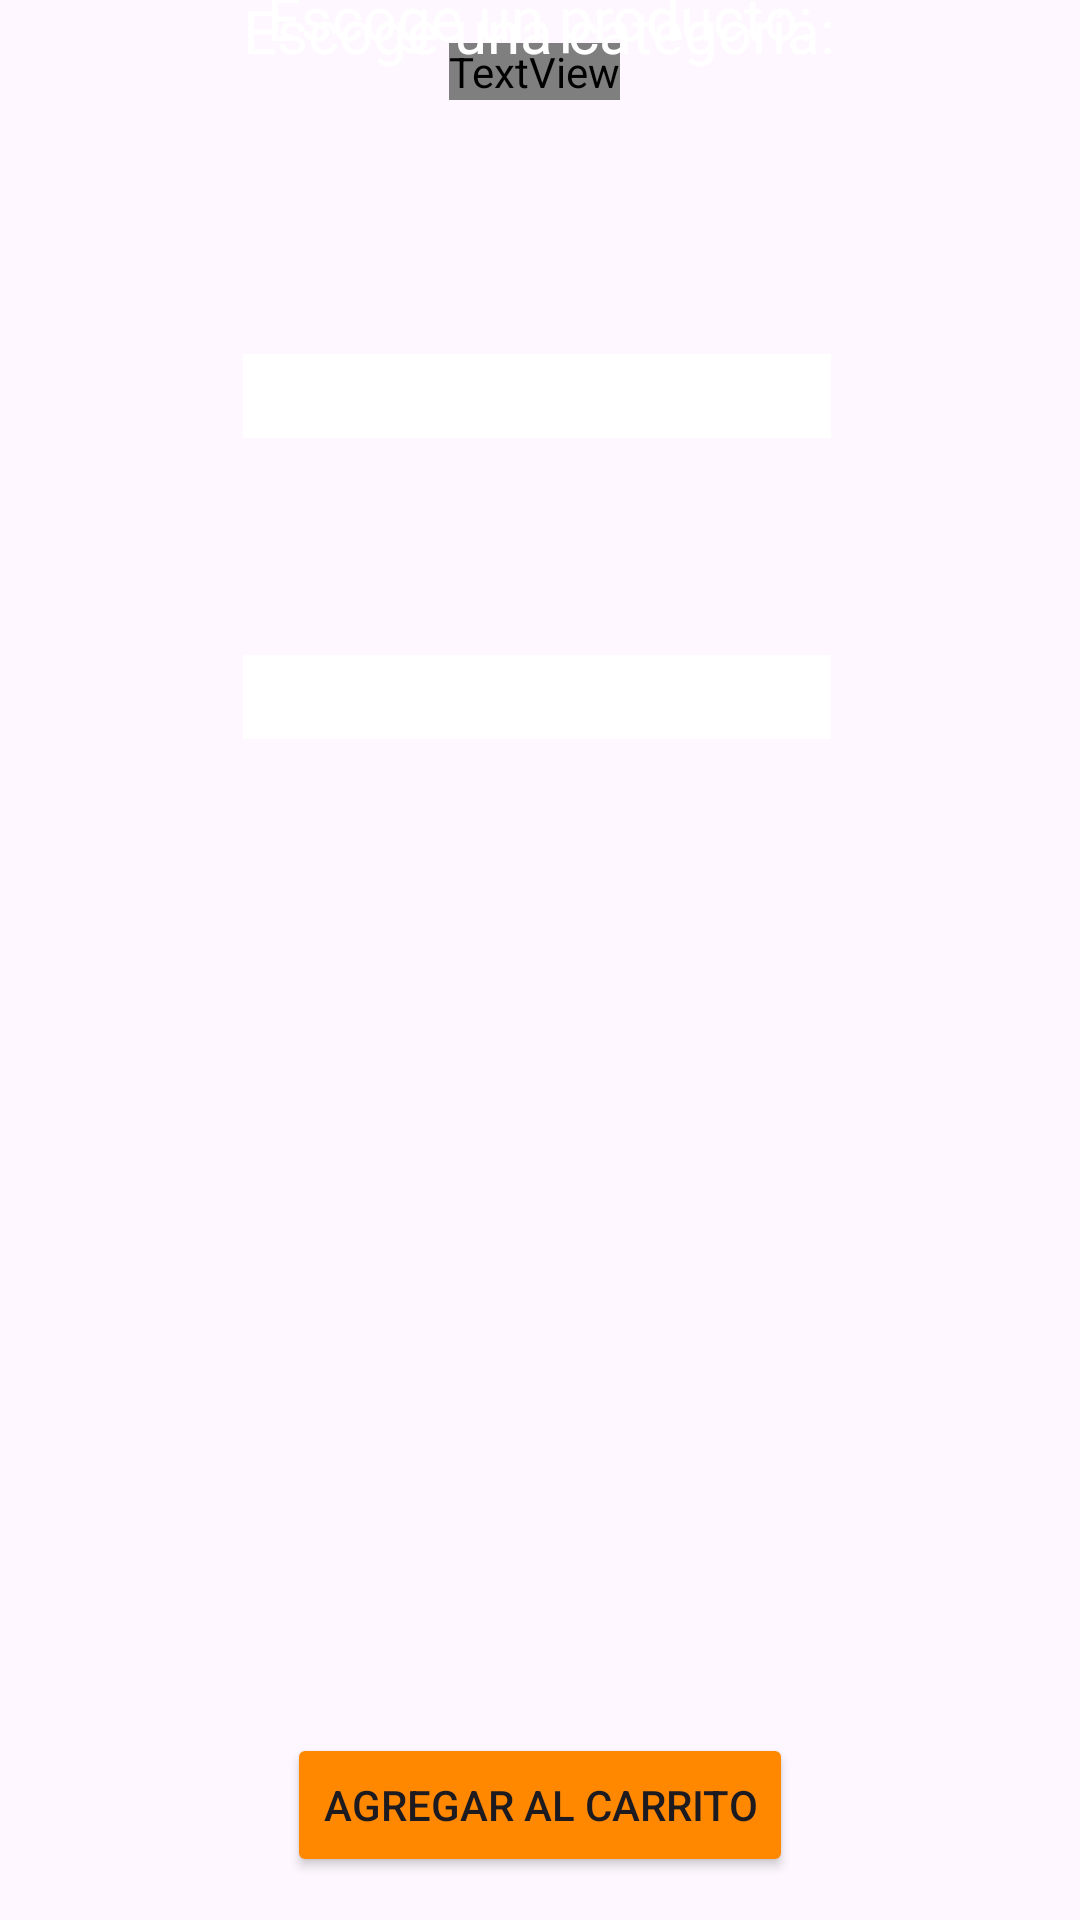

Reconstruct the res/layout file that produces this screen, plus the resources it refers to.
<!-- AndroidManifest.xml: application theme Theme.TDMPA_2P_PR02 -->
<!-- res/layout/activity_main.xml -->
<?xml version="1.0" encoding="utf-8"?>
<androidx.constraintlayout.widget.ConstraintLayout xmlns:android="http://schemas.android.com/apk/res/android"
    xmlns:app="http://schemas.android.com/apk/res-auto"
    xmlns:tools="http://schemas.android.com/tools"
    android:layout_width="match_parent"
    android:layout_height="match_parent"
    tools:context=".MainActivity">

    <ImageView
        android:id="@+id/imageView4"
        android:layout_width="wrap_content"
        android:layout_height="wrap_content"
        android:scaleType="fitXY"
        app:srcCompat="@drawable/fondoazul"
        tools:layout_editor_absoluteX="0dp"
        tools:layout_editor_absoluteY="0dp" />

    <TextView
        android:id="@+id/textView2"
        android:layout_width="wrap_content"
        android:layout_height="wrap_content"
        android:fontFamily="@font/fineness"
        android:text="TIENDA DE BRAU"
        android:textColor="@color/material_dynamic_primary100"
        android:textSize="48sp"
        app:layout_constraintBottom_toBottomOf="parent"
        app:layout_constraintEnd_toEndOf="parent"
        app:layout_constraintHorizontal_bias="0.494"
        app:layout_constraintStart_toStartOf="parent"
        app:layout_constraintTop_toTopOf="parent"
        app:layout_constraintVertical_bias="0.023" />

    <TextView
        android:id="@+id/textView"
        android:layout_width="wrap_content"
        android:layout_height="wrap_content"
        android:text="Escoge una categoría:"
        android:textColor="@color/white"
        android:textSize="20sp"
        app:layout_constraintBottom_toBottomOf="@+id/imageView4"
        app:layout_constraintEnd_toEndOf="parent"
        app:layout_constraintHorizontal_bias="0.497"
        app:layout_constraintStart_toStartOf="parent"
        app:layout_constraintTop_toTopOf="parent"
        app:layout_constraintVertical_bias="0.13" />

    <TextView
        android:id="@+id/txtNombreProducto"
        android:layout_width="291dp"
        android:layout_height="33dp"
        android:text="Producto"
        android:textAlignment="center"
        android:textColor="@color/white"
        android:textSize="20sp"
        app:layout_constraintBottom_toBottomOf="@+id/imageView4"
        app:layout_constraintEnd_toEndOf="parent"
        app:layout_constraintHorizontal_bias="0.497"
        app:layout_constraintStart_toStartOf="parent"
        app:layout_constraintTop_toTopOf="parent"
        app:layout_constraintVertical_bias="0.697" />

    <TextView
        android:id="@+id/txtNombreProducto2"
        android:layout_width="290dp"
        android:layout_height="131dp"
        android:text="Descripción"
        android:textAlignment="center"
        android:textColor="@color/white"
        android:textSize="16sp"
        app:layout_constraintBottom_toBottomOf="@+id/imageView4"
        app:layout_constraintEnd_toEndOf="parent"
        app:layout_constraintHorizontal_bias="0.495"
        app:layout_constraintStart_toStartOf="parent"
        app:layout_constraintTop_toTopOf="parent"
        app:layout_constraintVertical_bias="0.878" />

    <TextView
        android:id="@+id/textView3"
        android:layout_width="wrap_content"
        android:layout_height="wrap_content"
        android:text="Escoge un producto:"
        android:textColor="@color/white"
        android:textSize="20sp"
        app:layout_constraintBottom_toBottomOf="@+id/imageView4"
        app:layout_constraintEnd_toEndOf="parent"
        app:layout_constraintStart_toStartOf="parent"
        app:layout_constraintTop_toTopOf="parent"
        app:layout_constraintVertical_bias="0.295" />

    <Spinner
        android:id="@+id/spnCategoria"
        android:layout_width="196dp"
        android:layout_height="28dp"
        android:background="@color/white"
        android:textAlignment="center"
        app:layout_constraintBottom_toBottomOf="parent"
        app:layout_constraintEnd_toEndOf="parent"
        app:layout_constraintHorizontal_bias="0.493"
        app:layout_constraintStart_toStartOf="parent"
        app:layout_constraintTop_toTopOf="parent"
        app:layout_constraintVertical_bias="0.193" />

    <Spinner
        android:id="@+id/spnProducto"
        android:layout_width="196dp"
        android:layout_height="28dp"
        android:background="@color/white"
        android:textAlignment="center"
        app:layout_constraintBottom_toBottomOf="parent"
        app:layout_constraintEnd_toEndOf="parent"
        app:layout_constraintHorizontal_bias="0.493"
        app:layout_constraintStart_toStartOf="parent"
        app:layout_constraintTop_toTopOf="parent"
        app:layout_constraintVertical_bias="0.357" />

    <ImageView
        android:id="@+id/imgProducto"
        android:layout_width="143dp"
        android:layout_height="164dp"
        android:scaleType="centerInside"
        app:layout_constraintBottom_toBottomOf="parent"
        app:layout_constraintEnd_toEndOf="parent"
        app:layout_constraintHorizontal_bias="0.498"
        app:layout_constraintStart_toStartOf="parent"
        app:layout_constraintTop_toTopOf="parent"
        app:layout_constraintVertical_bias="0.529"
        tools:srcCompat="@tools:sample/avatars" />

    <Button
        android:id="@+id/btnAgregarCarrito"
        android:layout_width="wrap_content"
        android:layout_height="wrap_content"
        android:backgroundTint="@android:color/holo_orange_dark"
        android:text="Agregar al carrito"
        app:layout_constraintBottom_toBottomOf="parent"
        app:layout_constraintEnd_toEndOf="parent"
        app:layout_constraintStart_toStartOf="parent"
        app:layout_constraintTop_toTopOf="@+id/imageView4"
        app:layout_constraintVertical_bias="0.976" />

</androidx.constraintlayout.widget.ConstraintLayout>
<!-- resources referenced by this layout -->
<resources>
  <style name="Theme.TDMPA_2P_PR02" parent="Base.Theme.TDMPA_2P_PR02" />
  <style name="Base.Theme.TDMPA_2P_PR02" parent="Theme.Material3.DayNight.NoActionBar">
          
          
      </style>
  <!-- not gathered from this repository: default colours our renderer supplied (Android Studio template values) -->
  <color name="white">#FFFFFFFF</color>
</resources>
